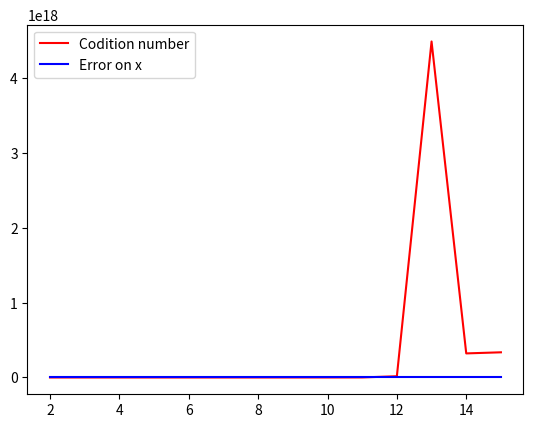

Source code (Python):
"""
Risoluzione di sistemi lineari con matrice simmetrica e definita positiva.
Scrivere uno script Python che:
    (a) crea un problema test di dimensione variabile n la cui soluzione esatta sia il vettore x di tutti
    elementi unitari e b il termine noto ottenuto moltiplicando la matrice A per la soluzione x.
    (b) calcola il numero di condizione (o una stima di esso)
    (c) risolve il sistema lineare Ax = b con la fattorizzazione di Cholesky..
Problemi test
    • matrice di Hilbert di dimensione n (con n variabile fra 2 e 15)
    • matrice tridiagonale simmetrica e definita positiva avente sulla diagonale elementi uguali a 9 e
    quelli sopra e sottodiagonali uguali a -4.
"""

import numpy as np
import scipy
import scipy.linalg
import scipy.linalg.decomp_lu as LUdec 
import matplotlib.pyplot as plt

#Size of the matrix (n*n)
n = 5

#Generates reqeuested tridiagonal matrix
def generate_tri(ndim):
    M = np.zeros((ndim,ndim))
    for i in range(0,np.shape(M)[0]):
        (M[i])[i] = 9
    
        if (i < (np.shape(M)[0])-1):
            (M[i])[i+1] = -4
            (M[i+1])[i] = -4
    return M

#Create tridiagonal matrix
A = generate_tri(n)

#Calculate condition number
cond = np.linalg.cond(A)

#Create x vector as requested
x = np.ones((n, 1))

#Find known term
b = A@x
    
#Cholesky decompose
C = scipy.linalg.cholesky(A, lower = True)

#Revert to obtain upper triangular matrix
U = np.matrix.transpose(C)

#Proceed as normal like LU decomposition
y = U@x
b2 = C@y
x2 = np.linalg.solve(A,b2)


"""
Per ogni problema test:
• Disegna il grafico del numero di condizione in funzione della dimensione del sistema
• Disegna il grafico dell’errore in norma 2 in funzione della dimensione del sistema
"""


# A possible dimensions
matrix_dims = np.arange(2,16,1)


# Codomain of function A, shows on y axis the condition number of matrix A
condition_number = np.zeros(matrix_dims.size)

# Codomain of function B, shows on y axis the condition number of matrix A
normalized_error = np.zeros(matrix_dims.size)

# Iterate matrix_dims times, create different matrixes each time
for i in range(0, matrix_dims.size):

    # Choose between hilbert or tridiagonal matrix
    #A = generate_tri(matrix_dims[i])    
    A = scipy.linalg.hilbert(matrix_dims[i])
    
    # Calculate i-exim condition number
    condition_number[i] = np.linalg.cond(A)
    
    # Create x vector
    x = np.ones((matrix_dims[i], 1))
    
    # Find b with matrix multiplication
    b = A@x
    
    """
    La matrice di Hilbert nonostante sia simmetrica non è sempre definita
    positiva (n minore di 14) (non tutti gli autovalori sono strettamente > 0)
    quindi non si puo sempre scomporre con Cholesky
    """
    #C = scipy.linalg.cholesky(A, lower = True)
    #U = np.matrix.transpose(C)
    piv, C, U = LUdec.lu(A)

    # Solve system
    y = U@x
    b2 = C@y
    x2 = np.linalg.solve(U,y)
    
    # Find error on x by subtracting the known x (we created the vector) with the one found by LU
    normalized_error[i] = (np.linalg.norm(x2-x))/(np.linalg.norm(x))
    
    
# Plot graph
plt.plot(matrix_dims,condition_number, color = "red", label = "Codition number") 
plt.plot(matrix_dims,normalized_error, color = "blue", label = "Error on x")
plt.legend()
plt.show()

